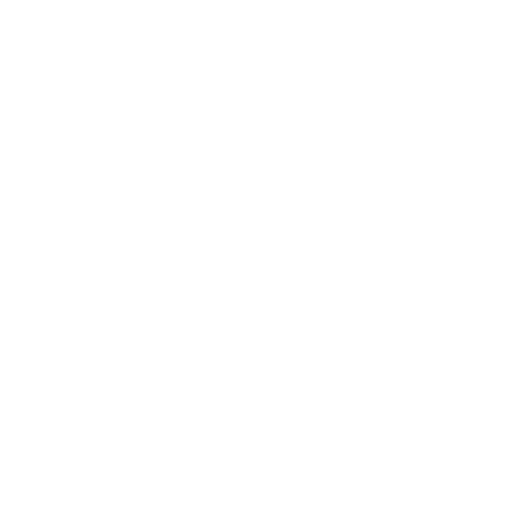
t = 0.00 s
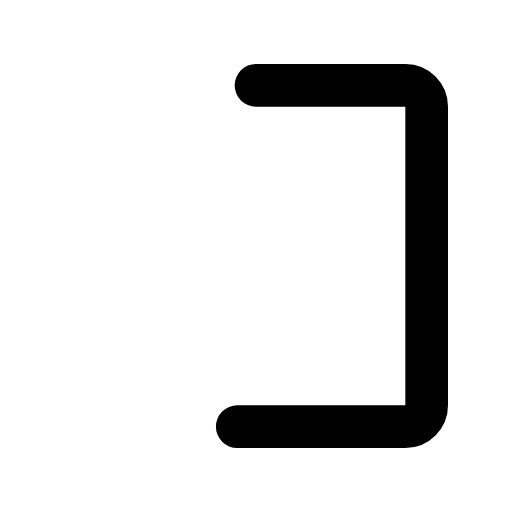
t = 0.25 s
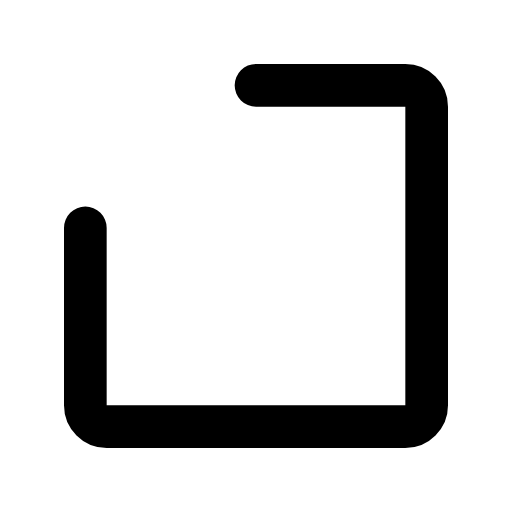
t = 0.38 s
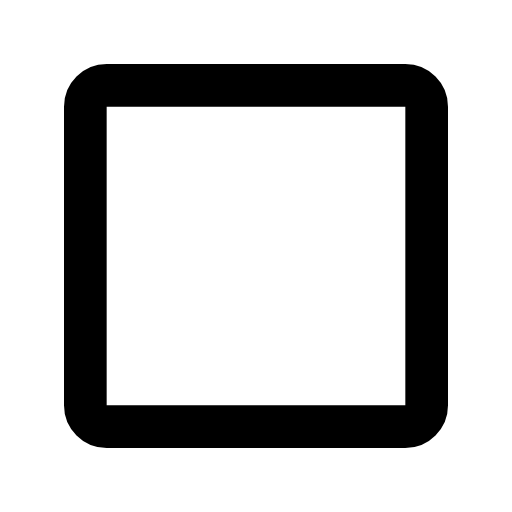
t = 0.60 s
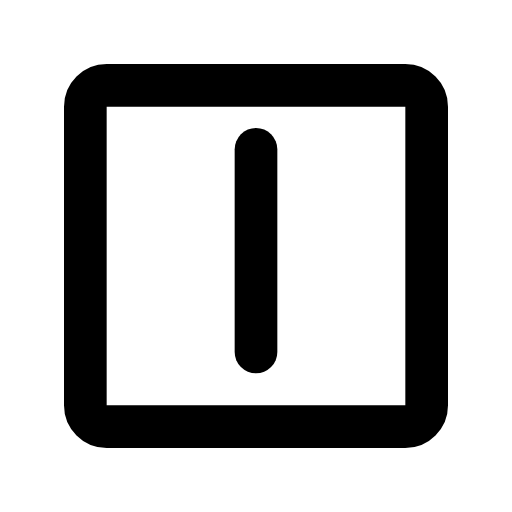
t = 0.80 s
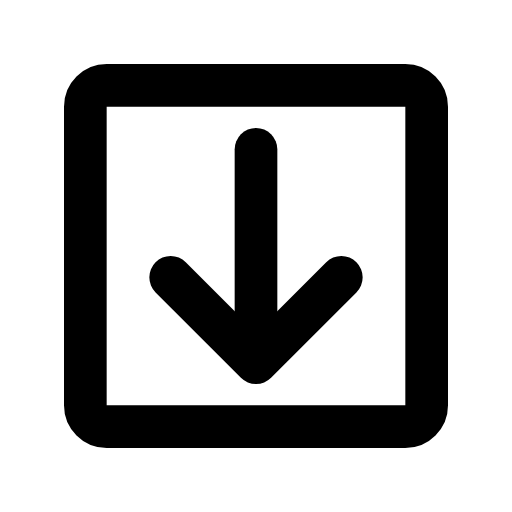
t = 1.00 s

The animated SVG that drew these frames (rendered in a browser with its animation timeline set to each time). Animation: 3 SMIL elements (animate=3); one cycle of 1.00 s.

<svg xmlns="http://www.w3.org/2000/svg" width="24" height="24" viewBox="0 0 24 24">
    <g transform="rotate(-90 12 12)">
        <g fill="none" stroke="currentColor" stroke-width="2" stroke-linecap="round" stroke-linejoin="round">
            <path d="M20 12v7a1 1 0 0 1-1 1H5a1 1 0 0 1-1-1V5a1 1 0 0 1 1-1h14a1 1 0 0 1 1 1Z" stroke-dasharray="64"
                  stroke-dashoffset="64">
                <animate attributeName="stroke-dashoffset" values="64;0" dur="0.5s" fill="freeze"/>
            </path>
            <path d="M17 12H7.5" stroke-dasharray="12" stroke-dashoffset="12">
                <animate attributeName="stroke-dashoffset" values="12;0" begin="0.6s" dur="0.2s" fill="freeze"/>
            </path>
            <path d="M7 12L11 16M7 12L11 8" stroke-dasharray="8" stroke-dashoffset="8">
                <animate attributeName="stroke-dashoffset" values="8;0" begin="0.8s" dur="0.2s" fill="freeze"/>
            </path>
        </g>
    </g>
</svg>
